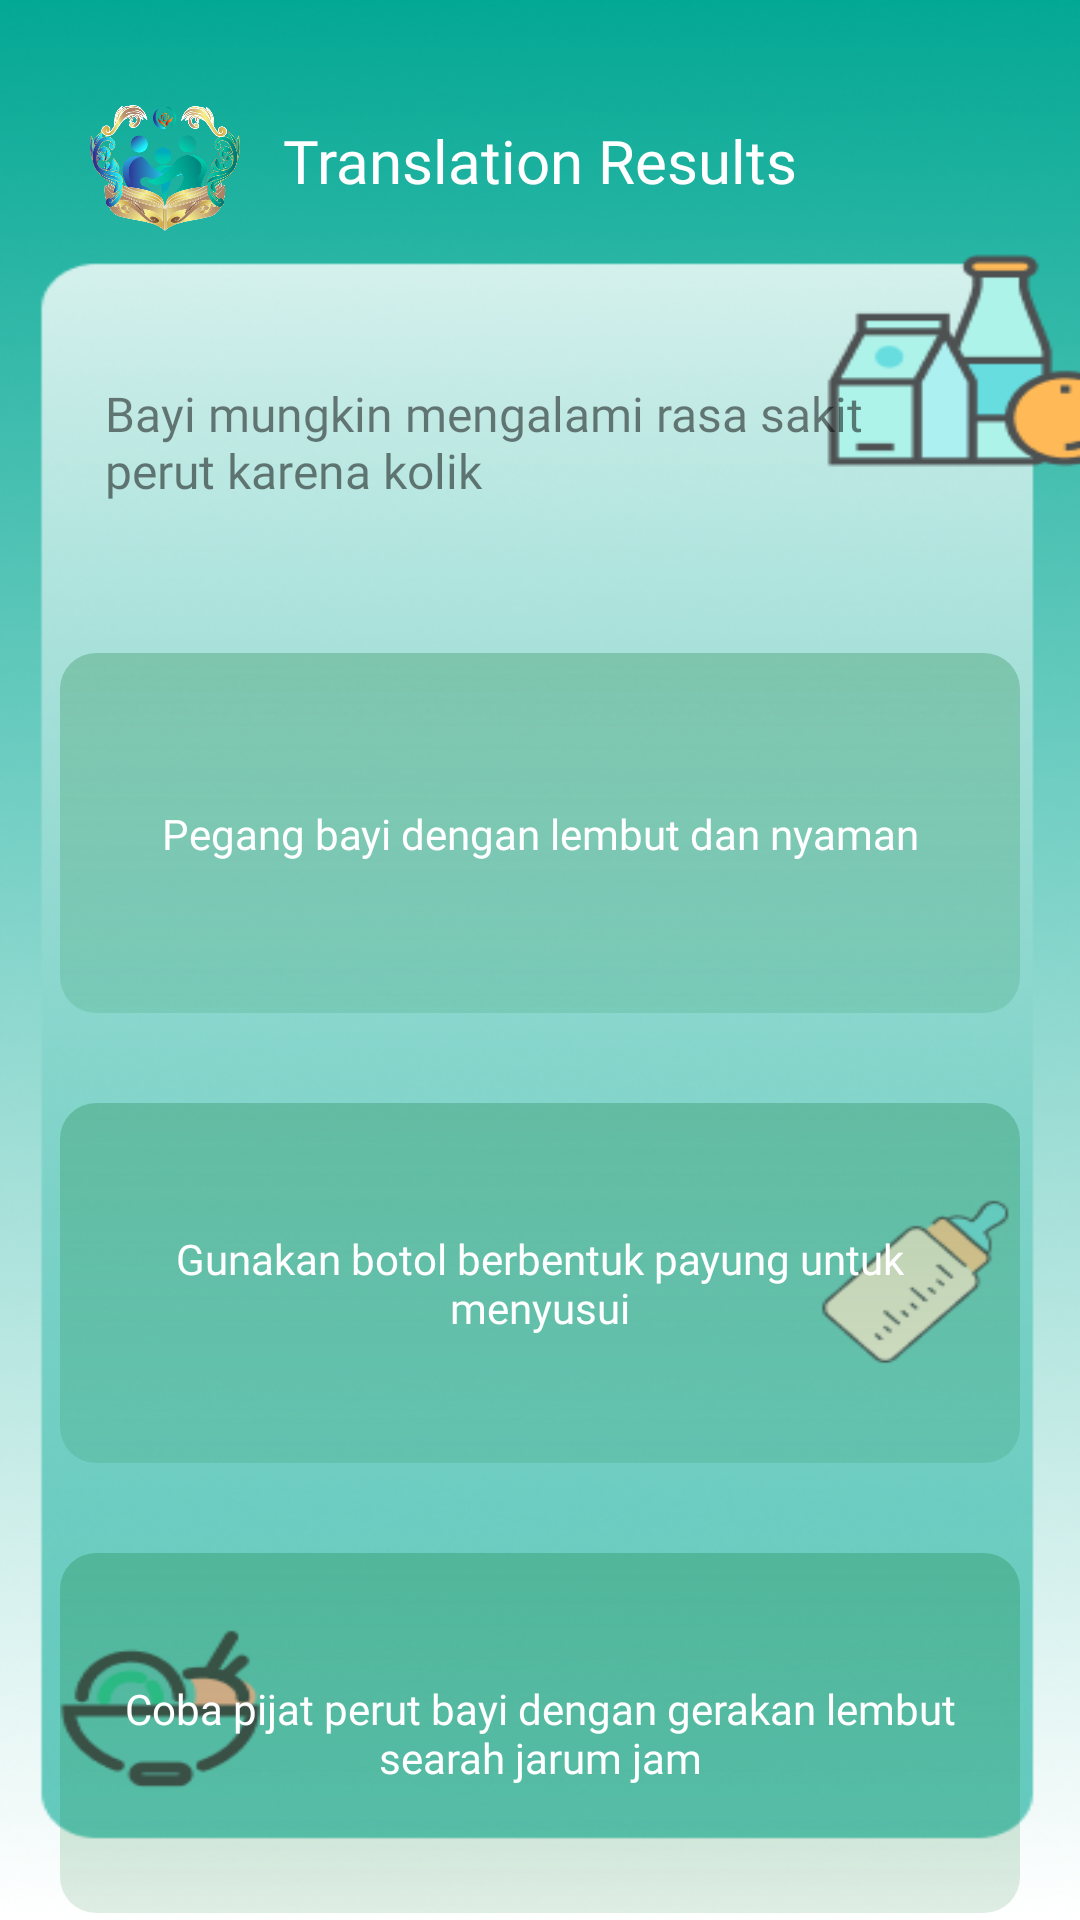

This screen was rendered from an Android layout file. Write that file and the resources it references.
<!-- AndroidManifest.xml: application theme Theme.ParentalPeaceApp -->
<!-- res/layout/activity_result.xml -->
<?xml version="1.0" encoding="utf-8"?>
<androidx.constraintlayout.widget.ConstraintLayout xmlns:android="http://schemas.android.com/apk/res/android"
    xmlns:app="http://schemas.android.com/apk/res-auto"
    xmlns:tools="http://schemas.android.com/tools"
    android:layout_width="match_parent"
    android:layout_height="match_parent"
    android:background="@drawable/result_bg"
    tools:context=".ui.translation.ResultActivity">

    <ImageView
        android:id="@+id/homelgView"
        android:layout_width="50dp"
        android:layout_height="42dp"
        android:layout_marginStart="30dp"
        android:layout_marginTop="35dp"
        android:src="@drawable/logo"
        app:layout_constraintStart_toStartOf="parent"
        app:layout_constraintTop_toTopOf="parent"
        android:importantForAccessibility="no" />

    <TextView
        android:id="@+id/activity_information"
        android:layout_width="wrap_content"
        android:layout_height="wrap_content"
        android:layout_marginTop="40dp"
        android:fontFamily="@font/poppins_semibold"
        android:text="@string/translation_results"
        android:textSize="20sp"
        android:textAppearance="@style/font18"
        app:layout_constraintEnd_toEndOf="parent"
        app:layout_constraintStart_toStartOf="parent"
        app:layout_constraintTop_toTopOf="parent" />

    <TextView
        android:id="@+id/tv_tittle_result"
        android:layout_width="280dp"
        android:layout_height="wrap_content"
        android:layout_marginStart="35dp"
        android:layout_marginTop="60dp"
        android:gravity="start"
        android:text="@string/result_tittle_dummy"
        android:textAlignment="gravity"
        android:textAppearance="@style/font18"
        android:textSize="16dp"
        android:textColor="@color/black_hint"
        app:layout_constraintStart_toStartOf="parent"
        app:layout_constraintTop_toBottomOf="@+id/activity_information" />

    <ImageView
        android:id="@+id/iv_box1"
        android:layout_width="320dp"
        android:layout_height="120dp"
        android:layout_marginTop="50dp"
        android:src="@drawable/result_box_bg"
        app:layout_constraintEnd_toEndOf="parent"
        app:layout_constraintStart_toStartOf="parent"
        app:layout_constraintTop_toBottomOf="@+id/tv_tittle_result" />

    <TextView
        android:id="@+id/tv_result1"
        android:layout_width="310dp"
        android:layout_height="wrap_content"
        android:padding="5dp"
        android:text="@string/result1_dummy"
        android:textAppearance="@style/font14"
        android:textAlignment="gravity"
        android:gravity="center"
        app:layout_constraintBottom_toBottomOf="@+id/iv_box1"
        app:layout_constraintEnd_toEndOf="@+id/iv_box1"
        app:layout_constraintStart_toStartOf="@+id/iv_box1"
        app:layout_constraintTop_toTopOf="@+id/iv_box1" />


    <ImageView
        android:id="@+id/iv_box2"
        android:layout_width="320dp"
        android:layout_height="120dp"
        android:layout_marginTop="30dp"
        android:src="@drawable/result_box_bg"
        app:layout_constraintEnd_toEndOf="parent"
        app:layout_constraintStart_toStartOf="parent"
        app:layout_constraintTop_toBottomOf="@+id/iv_box1" />

    <TextView
        android:id="@+id/tv_result2"
        android:layout_width="310dp"
        android:layout_height="wrap_content"
        android:padding="5dp"
        android:text="@string/result2_dummy"
        android:textAppearance="@style/font14"
        android:textAlignment="gravity"
        android:gravity="center"
        app:layout_constraintBottom_toBottomOf="@+id/iv_box2"
        app:layout_constraintEnd_toEndOf="@+id/iv_box2"
        app:layout_constraintStart_toStartOf="@+id/iv_box2"
        app:layout_constraintTop_toTopOf="@+id/iv_box2" />


    <ImageView
        android:id="@+id/iv_box3"
        android:layout_width="320dp"
        android:layout_height="120dp"
        android:layout_marginTop="30dp"
        android:src="@drawable/result_box_bg"
        app:layout_constraintEnd_toEndOf="parent"
        app:layout_constraintStart_toStartOf="parent"
        app:layout_constraintTop_toBottomOf="@+id/iv_box2" />

    <TextView
        android:id="@+id/tv_result3"
        android:layout_width="310dp"
        android:layout_height="wrap_content"
        android:padding="5dp"
        android:text="@string/result3_dummy"
        android:textAppearance="@style/font14"
        android:textAlignment="gravity"
        android:gravity="center"
        app:layout_constraintBottom_toBottomOf="@+id/iv_box3"
        app:layout_constraintEnd_toEndOf="@+id/iv_box3"
        app:layout_constraintStart_toStartOf="@+id/iv_box3"
        app:layout_constraintTop_toTopOf="@+id/iv_box3" />

</androidx.constraintlayout.widget.ConstraintLayout>
<!-- resources referenced by this layout -->
<resources>
  <color name="black_hint">#80000000</color>
  <!-- drawable logo: png bitmap (drawable, 184361 bytes) -->
  <!-- drawable result_bg: png bitmap (drawable, 175318 bytes) -->
  <!-- drawable result_box_bg (drawable) -->
  <?xml version="1.0" encoding="utf-8"?>
  <shape xmlns:android="http://schemas.android.com/apk/res/android"
      android:shape="rectangle">
      <gradient
          android:angle="270"
          android:startColor="#4005752A"
          android:endColor="#2005752A" />
      <corners android:radius="12dp" />
  </shape>
  <string name="result1_dummy">Pegang bayi dengan lembut dan nyaman</string>
  <string name="result2_dummy">Gunakan botol berbentuk payung untuk menyusui</string>
  <string name="result3_dummy">Coba pijat perut bayi dengan gerakan lembut searah jarum jam</string>
  <string name="result_tittle_dummy">Bayi mungkin mengalami rasa sakit perut karena kolik</string>
  <string name="translation_results">Translation Results</string>
  <style name="font14">
          <item name="android:textSize">14sp</item>
          <item name="android:fontFamily">@font/poppins_bold</item>
          <item name="android:textColor">@color/white</item>
      </style>
  <style name="font18">
          <item name="android:textSize">18sp</item>
          <item name="android:fontFamily">@font/poppins_bold</item>
          <item name="android:textColor">@color/white</item>
      </style>
  <style name="Theme.ParentalPeaceApp" parent="Base.Theme.ParentalPeaceApp" />
  <color name="white">#FFFFFFFF</color>
  <style name="Base.Theme.ParentalPeaceApp" parent="Theme.MaterialComponents.DayNight.NoActionBar">
          
          <item name="colorPrimary">@color/greenPrimary</item>
          <item name="colorPrimaryVariant">@color/greenPrimaryVariant</item>
          <item name="colorSecondary">@color/blueSecondary</item>
          <item name="colorSecondaryVariant">@color/blueSecondaryVariant</item>
          
  
          <item name="android:statusBarColor">?attr/colorPrimaryVariant</item>
  
      </style>
  <color name="greenPrimary">#04C5A7</color>
  <color name="greenPrimaryVariant">#02807A</color>
  <color name="blueSecondary">#3E73D3</color>
  <color name="blueSecondaryVariant">#2B56A5</color>
</resources>
